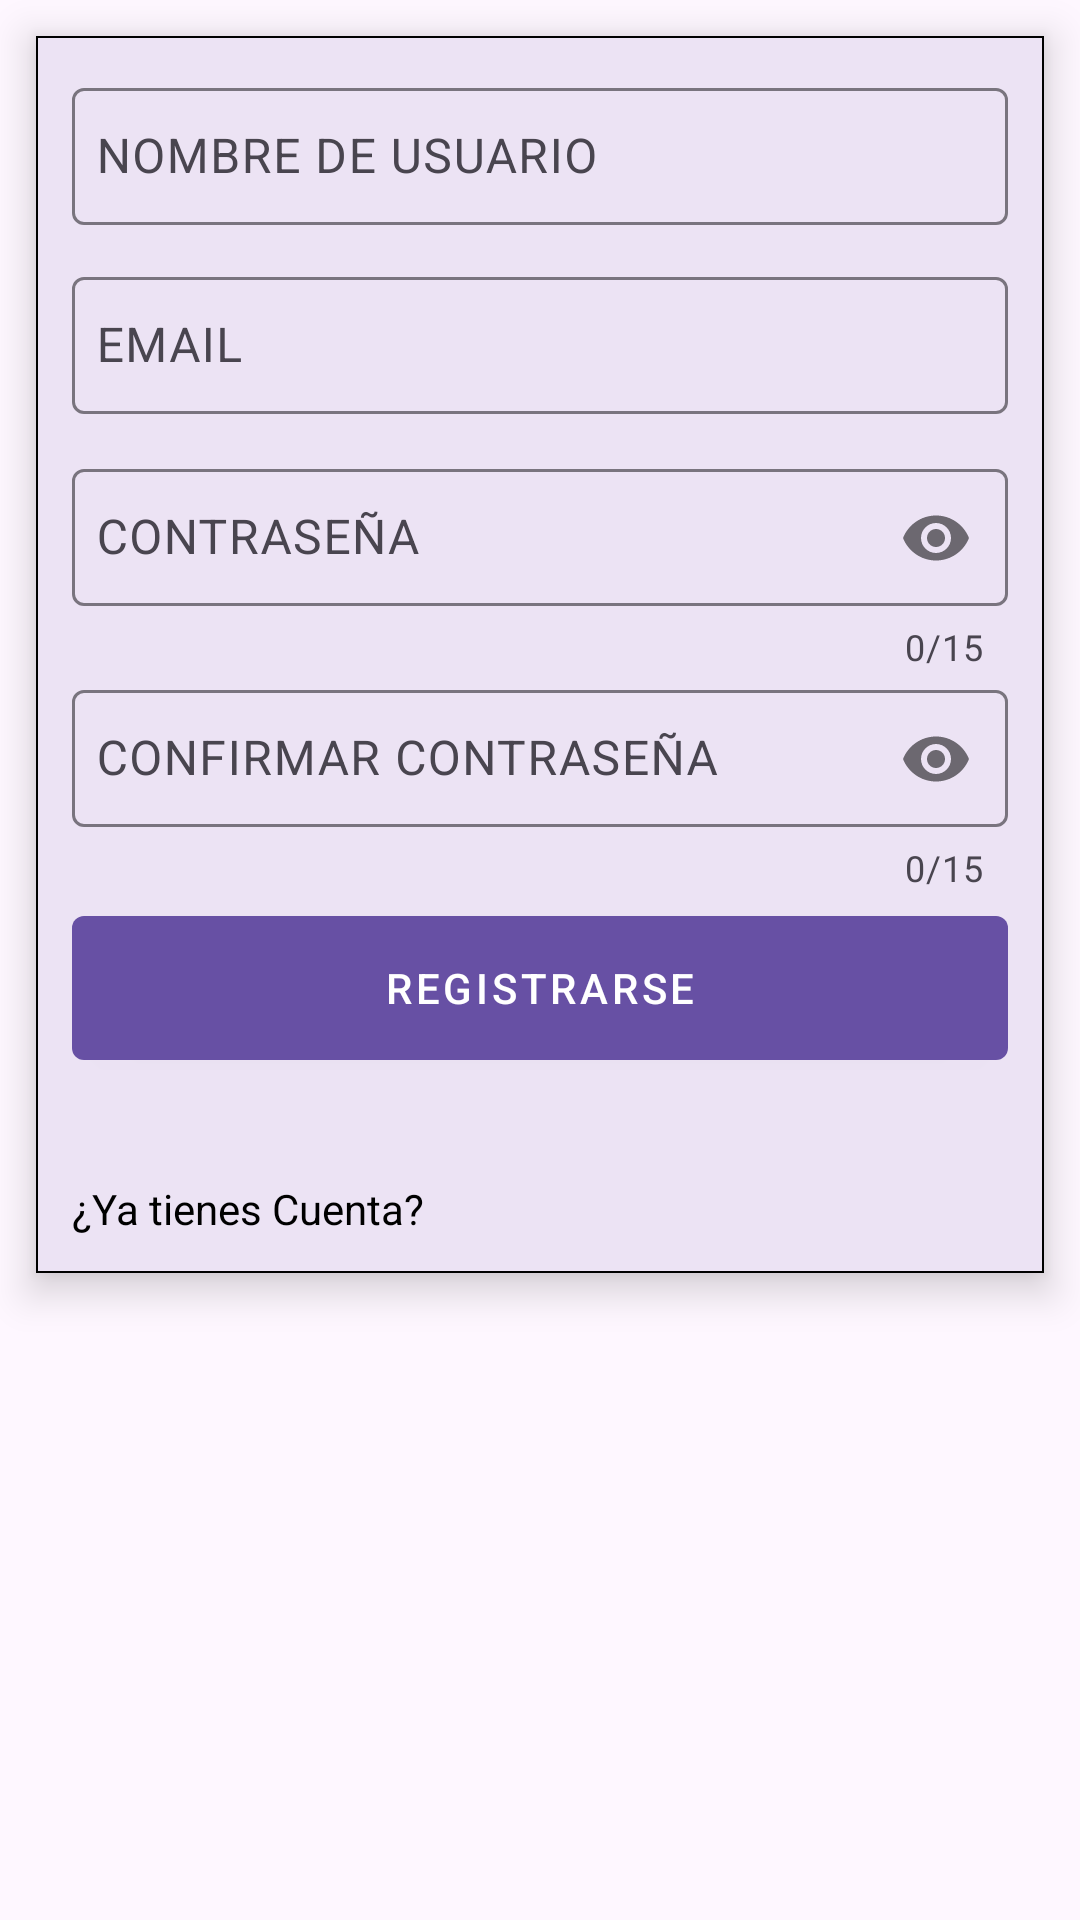

The Android layout XML behind this screen, and the referenced resources:
<!-- AndroidManifest.xml: application theme Theme.ReciBo -->
<!-- res/layout/activity_register.xml -->
<?xml version="1.0" encoding="utf-8"?>
<LinearLayout xmlns:android="http://schemas.android.com/apk/res/android"
    xmlns:app="http://schemas.android.com/apk/res-auto"
    xmlns:tools="http://schemas.android.com/tools"
    android:id="@+id/main"
    android:layout_width="match_parent"
    android:layout_height="match_parent"
    tools:context=".RegisterActivity">

    <com.google.android.material.card.MaterialCardView
        android:layout_width="match_parent"
        android:layout_height="wrap_content"
        android:layout_margin="12dp"
        app:cardCornerRadius="0dp"
        app:cardElevation="8dp"
        app:strokeColor="@color/black"
        app:strokeWidth="0.5dp">

        <LinearLayout
            android:layout_width="match_parent"
            android:layout_height="wrap_content"
            android:layout_margin="12dp"
            android:orientation="vertical">

            <com.google.android.material.textfield.TextInputLayout
                android:id="@+id/rUserNameTil"
                style="@style/ThemeOverlay.Material3.AutoCompleteTextView.OutlinedBox"
                android:layout_width="match_parent"
                android:layout_height="wrap_content">

                <com.google.android.material.textfield.TextInputEditText
                    android:id="@+id/rUserNameEt"
                    android:layout_width="match_parent"
                    android:layout_height="wrap_content"
                    android:hint="@string/user_name"
                    android:inputType="text"
                    android:paddingHorizontal="8dp"
                    android:paddingVertical="12dp" />

            </com.google.android.material.textfield.TextInputLayout>

            <com.google.android.material.textfield.TextInputLayout
                android:id="@+id/rEmailTil"
                style="@style/ThemeOverlay.Material3.AutoCompleteTextView.OutlinedBox"
                android:layout_width="match_parent"
                android:layout_height="wrap_content"
                android:layout_marginTop="12dp">

                <com.google.android.material.textfield.TextInputEditText
                    android:id="@+id/rEmailEt"
                    android:layout_width="match_parent"
                    android:layout_height="wrap_content"
                    android:hint="@string/email"
                    android:inputType="textEmailAddress"
                    android:paddingHorizontal="8dp"
                    android:paddingVertical="12dp" />

            </com.google.android.material.textfield.TextInputLayout>

            <com.google.android.material.textfield.TextInputLayout
                android:id="@+id/rPasswordTil"
                style="@style/ThemeOverlay.Material3.AutoCompleteTextView.OutlinedBox"
                android:layout_width="match_parent"
                android:layout_height="wrap_content"
                android:layout_marginTop="12dp"
                app:counterEnabled="true"
                app:counterMaxLength="15"
                app:passwordToggleEnabled="true">

                <com.google.android.material.textfield.TextInputEditText
                    android:id="@+id/rPasswordEt"
                    android:layout_width="match_parent"
                    android:layout_height="wrap_content"
                    android:hint="@string/password"
                    android:inputType="textPassword"
                    android:maxLength="15"
                    android:paddingHorizontal="8dp"
                    android:paddingVertical="12dp" />
            </com.google.android.material.textfield.TextInputLayout>

            <com.google.android.material.textfield.TextInputLayout
                android:id="@+id/rConfirmPasswordTil"
                style="@style/ThemeOverlay.Material3.AutoCompleteTextView.OutlinedBox"
                android:layout_width="match_parent"
                android:layout_height="wrap_content"
                app:counterEnabled="true"
                app:counterMaxLength="15"
                app:passwordToggleEnabled="true">

                <com.google.android.material.textfield.TextInputEditText
                    android:id="@+id/rConfirmPasswordEt"
                    android:layout_width="match_parent"
                    android:layout_height="wrap_content"
                    android:hint="@string/confirm_password"
                    android:inputType="textPassword"
                    android:maxLength="15"
                    android:paddingHorizontal="8dp"
                    android:paddingVertical="12dp" />

            </com.google.android.material.textfield.TextInputLayout>

            <com.google.android.material.button.MaterialButton
                android:id="@+id/btRegister"
                style="@style/Widget.MaterialComponents.Button"
                android:layout_width="match_parent"
                android:layout_height="wrap_content"
                android:layout_marginTop="8dp"
                android:insetTop="0dp"
                android:insetBottom="0dp"
                android:text="@string/btn_register" />

            <TextView
                android:id="@+id/tvSignIn"
                android:layout_width="wrap_content"
                android:layout_height="match_parent"
                android:textColor="@color/black"
                android:text="¿Ya tienes Cuenta?"
                android:layout_marginTop="40dp">
            </TextView>

        </LinearLayout>

    </com.google.android.material.card.MaterialCardView>

</LinearLayout>
<!-- resources referenced by this layout -->
<resources>
  <string name="btn_register">REGISTRARSE</string>
  <string name="confirm_password">CONFIRMAR CONTRASEÑA</string>
  <string name="email">EMAIL</string>
  <string name="password">CONTRASEÑA</string>
  <string name="user_name">NOMBRE DE USUARIO</string>
  <style name="Theme.ReciBo" parent="Base.Theme.ReciBo" />
  <style name="Base.Theme.ReciBo" parent="Theme.Material3.DayNight.NoActionBar">
          
          
      </style>
  <!-- not gathered from this repository: default colours our renderer supplied (Android Studio template values) -->
  <color name="black">#FF000000</color>
</resources>
